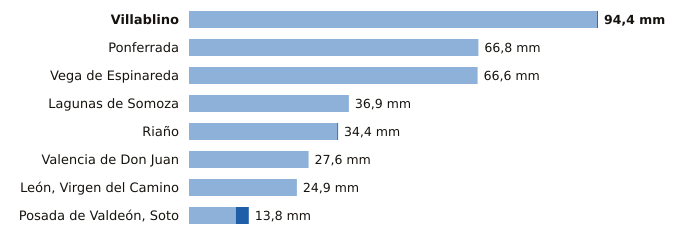

Source data for this figure (header and first rows):
estacion, provincia, indicativo, mm_6_dias_anteriores, mm_hoy, mm_7_dias, horas_de_hoy
Villablino, León, 1541B, 94.2, 0.2, 94.4, 2
Ponferrada, León, 1549, 66.8, 0.0, 66.8, 3
Vega de Espinareda, León, 1561I, 66.6, 0.0, 66.6, 1
Lagunas de Somoza, León, 2737E, 36.9, 0.0, 36.9, 3
Riaño, León, 2624C, 34.2, 0.2, 34.4, 2
Valencia de Don Juan, León, 2664B, 27.6, 0.0, 27.6, 2
León, Virgen del Camino, León, 2661, 24.9, 0.0, 24.9, 3
Posada de Valdeón, Soto, León, 1178Y, 10.8, 3.0, 13.8, 2
